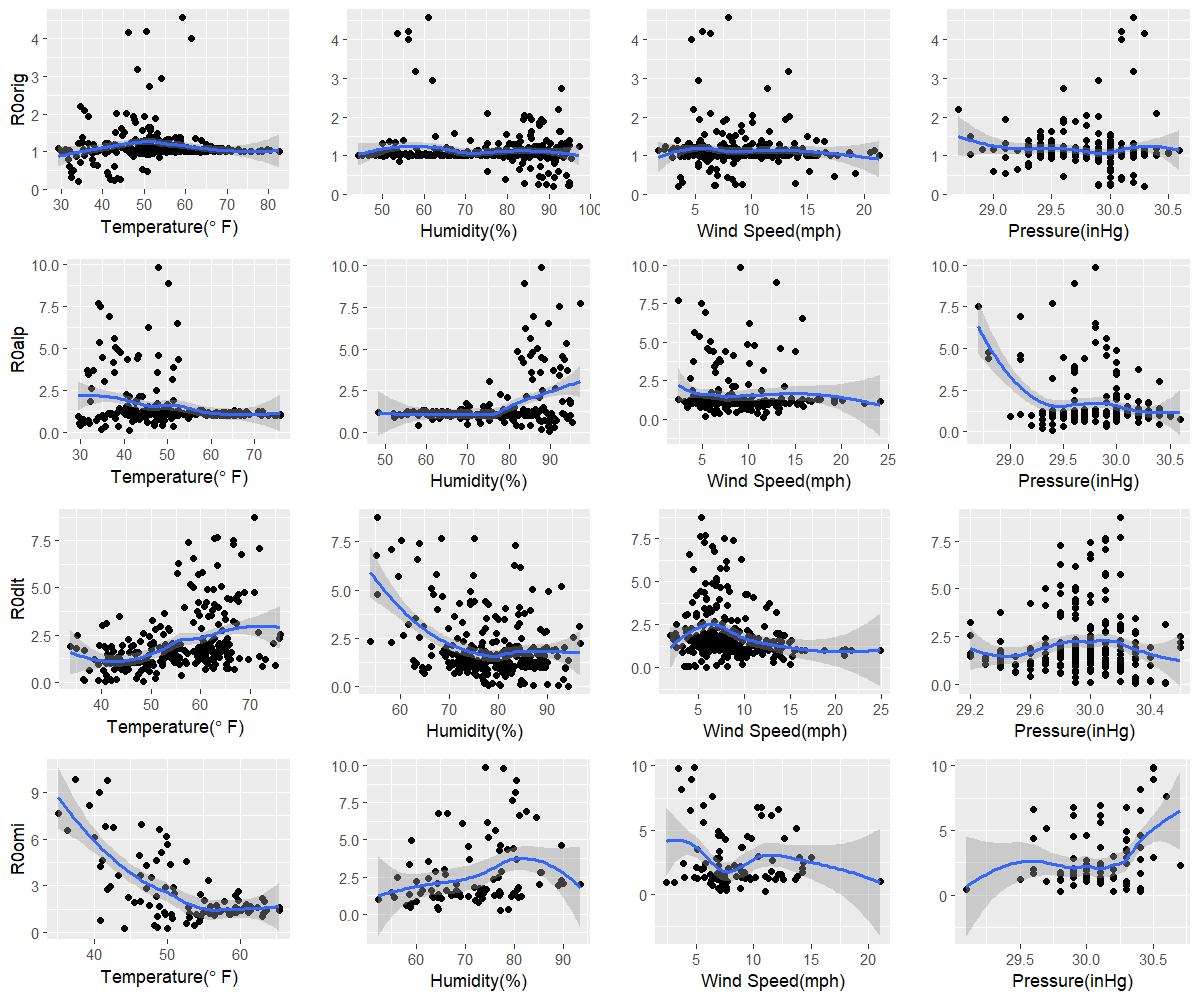

The file beside this chart, header and first rows:
orig, 34.2, 91.1, 3.5, 30.3
alp, 41.3, 89.8, 11.6, 29.4
dlt, 48.5, 94.3, 5.8, 30.3
omi, 44.2, 77.3, 11, 30.2
